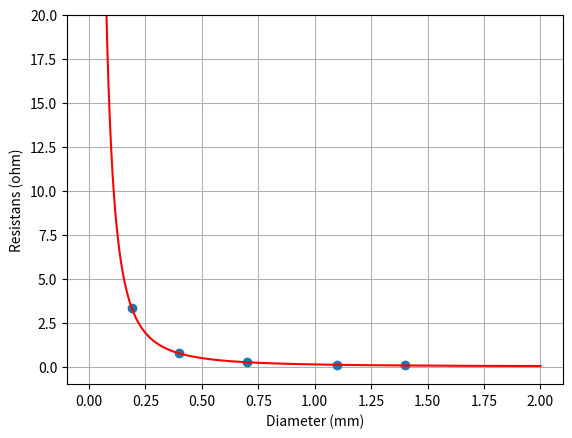

The script that saved this image:
import matplotlib.pyplot as plt
from scipy.optimize import curve_fit
from numpy import array, sin, linspace

diameter = array([0.19, 0.40, 0.70, 1.10, 1.40])
resistans = array([3.30, 0.75, 0.24, 0.099, 0.061])

def R(d, a, b):
    return a*d**b

[a, b] = curve_fit(R, diameter, resistans)[0]
print(f'a = {round(a, 2)}')
print(f'b = {round(b, 2)}')

plt.plot(diameter, resistans, "o")
plt.xlabel("Diameter (mm)")
plt.ylabel("Resistans (ohm)")
d = linspace(0, 2, 1000)
plt.ylim(-1, 20)
plt.plot(d, R(d, a, b), "r")
plt.grid()
plt.show()